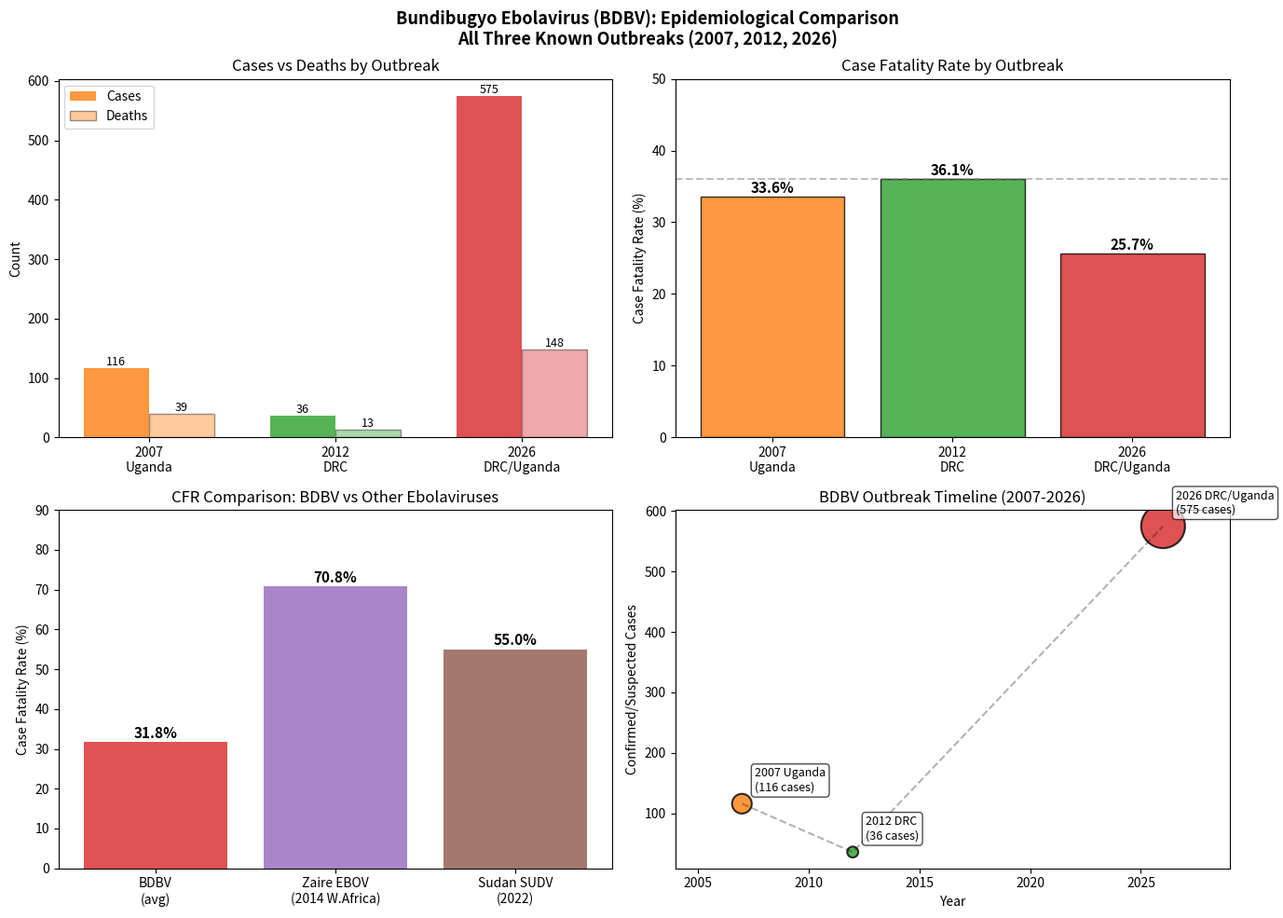

Here is the Python script that generated this plot: (Note: this script raises an exception after producing the figure.)
import matplotlib
matplotlib.use('Agg')
import matplotlib.pyplot as plt
import numpy as np

# BDBV Outbreak Data (from WHO/CDC public reports)
outbreaks = {
    '2007\nUganda': {'cases': 116, 'deaths': 39, 'cfr': 33.6, 'duration': 90},
    '2012\nDRC': {'cases': 36, 'deaths': 13, 'cfr': 36.1, 'duration': 30},
    '2026\nDRC/Uganda': {'cases': 575, 'deaths': 148, 'cfr': 25.7, 'duration': 7},
}

fig, axes = plt.subplots(2, 2, figsize=(14, 10))
fig.suptitle('Bundibugyo Ebolavirus (BDBV): Epidemiological Comparison\nAll Three Known Outbreaks (2007, 2012, 2026)',
             fontsize=13, fontweight='bold')

names = list(outbreaks.keys())
cases = [outbreaks[o]['cases'] for o in names]
deaths = [outbreaks[o]['deaths'] for o in names]
cfr = [outbreaks[o]['cfr'] for o in names]
colors = ['#FF7F0E', '#2CA02C', '#D62728']

# Plot 1: Cases vs Deaths
x = np.arange(len(names))
width = 0.35
axes[0,0].bar(x - width/2, cases, width, label='Cases', color=colors, alpha=0.8)
axes[0,0].bar(x + width/2, deaths, width, label='Deaths',
              color=colors, alpha=0.4, edgecolor='black')
axes[0,0].set_xticks(x)
axes[0,0].set_xticklabels(names)
axes[0,0].set_ylabel('Count')
axes[0,0].set_title('Cases vs Deaths by Outbreak')
axes[0,0].legend()
for i, (c, d) in enumerate(zip(cases, deaths)):
    axes[0,0].text(i - width/2, c + 5, str(c), ha='center', fontsize=9)
    axes[0,0].text(i + width/2, d + 5, str(d), ha='center', fontsize=9)

# Plot 2: CFR comparison
bars = axes[0,1].bar(names, cfr, color=colors, alpha=0.8, edgecolor='black')
axes[0,1].set_ylabel('Case Fatality Rate (%)')
axes[0,1].set_title('Case Fatality Rate by Outbreak')
axes[0,1].set_ylim(0, 50)
axes[0,1].axhline(y=36.1, color='gray', linestyle='--', alpha=0.5, label='2012 CFR baseline')
for bar, val in zip(bars, cfr):
    axes[0,1].text(bar.get_x() + bar.get_width()/2, val + 0.5,
                   f'{val}%', ha='center', fontsize=11, fontweight='bold')

# Plot 3: BDBV vs Zaire EBOV CFR comparison
species_cfr = {
    'BDBV\n(avg)': 31.8,
    'Zaire EBOV\n(2014 W.Africa)': 70.8,
    'Sudan SUDV\n(2022)': 55.0,
}
sp_names = list(species_cfr.keys())
sp_cfr = list(species_cfr.values())
sp_colors = ['#D62728', '#9467BD', '#8C564B']
bars2 = axes[1,0].bar(sp_names, sp_cfr, color=sp_colors, alpha=0.8)
axes[1,0].set_ylabel('Case Fatality Rate (%)')
axes[1,0].set_title('CFR Comparison: BDBV vs Other Ebolaviruses')
axes[1,0].set_ylim(0, 90)
for bar, val in zip(bars2, sp_cfr):
    axes[1,0].text(bar.get_x() + bar.get_width()/2, val + 1,
                   f'{val}%', ha='center', fontsize=11, fontweight='bold')

# Plot 4: Timeline
years = [2007, 2012, 2026]
case_sizes = [116, 36, 575]
axes[1,1].scatter(years, case_sizes, s=[c*2 for c in case_sizes],
                  c=colors, alpha=0.8, edgecolors='black', linewidth=1.5)
axes[1,1].plot(years, case_sizes, 'k--', alpha=0.3)
for y, c, name in zip(years, case_sizes, ['2007 Uganda', '2012 DRC', '2026 DRC/Uganda']):
    axes[1,1].annotate(f'{name}\n({c} cases)',
                       xy=(y, c), xytext=(10, 10),
                       textcoords='offset points', fontsize=9,
                       bbox=dict(boxstyle='round,pad=0.3', facecolor='white', alpha=0.7))
axes[1,1].set_xlabel('Year')
axes[1,1].set_ylabel('Confirmed/Suspected Cases')
axes[1,1].set_title('BDBV Outbreak Timeline (2007-2026)')
axes[1,1].set_xlim(2004, 2029)

plt.tight_layout()
plt.savefig('figures/epidemiology.png', dpi=150, bbox_inches='tight')
print("Epidemiology figure saved!")
print("\n=== KEY EPIDEMIOLOGICAL FINDINGS ===")
print(f"2026 outbreak is {575/116:.1f}x larger than 2007 outbreak in case count")
print(f"2026 CFR ({25.7}%) lower than 2007 ({33.6}%) and 2012 ({36.1}%)")
print(f"BDBV average CFR ({31.8}%) significantly lower than Zaire EBOV ({70.8}%)")
print(f"First PHEIC declaration for BDBV: May 17, 2026")
